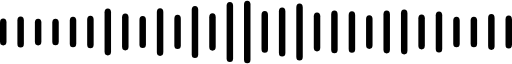
t = 0.00 s
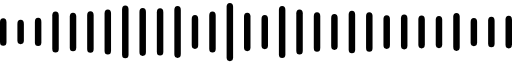
t = 0.38 s
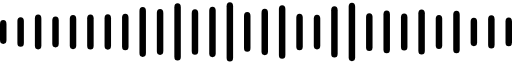
t = 0.81 s
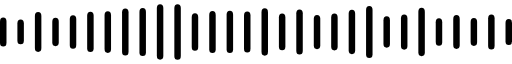
t = 1.21 s
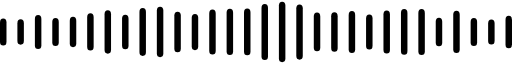
t = 1.57 s
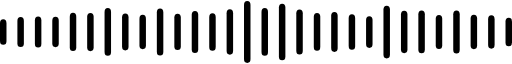
t = 1.98 s

The animated SVG that drew these frames (rendered in a browser with its animation timeline set to each time). Animation: 60 SMIL elements (animate=60); one cycle of 2.38 s, repeats indefinitely.

<svg xmlns="http://www.w3.org/2000/svg" viewBox="0 0 474 50" preserveAspectRatio="none"><rect x="0.0" y="14.4" width="6" height="21.1" rx="3.0"><animate attributeName="height" values="21.1;19.4;24.5;18.6;23.3;21.6;21.1" calcMode="spline" keyTimes="0.000;0.167;0.333;0.500;0.667;0.833;1.000" keySplines=".45 0 .35 1;.45 0 .35 1;.45 0 .35 1;.45 0 .35 1;.45 0 .35 1;.45 0 .35 1" dur="1.65s" repeatCount="indefinite"/><animate attributeName="y" values="14.4;15.3;12.8;15.7;13.4;14.2;14.4" calcMode="spline" keyTimes="0.000;0.167;0.333;0.500;0.667;0.833;1.000" keySplines=".45 0 .35 1;.45 0 .35 1;.45 0 .35 1;.45 0 .35 1;.45 0 .35 1;.45 0 .35 1" dur="1.65s" repeatCount="indefinite"/></rect><rect x="16.1" y="12.9" width="6" height="24.3" rx="3.0"><animate attributeName="height" values="24.3;19.0;23.4;19.3;19.6;23.3;24.3" calcMode="spline" keyTimes="0.000;0.167;0.333;0.500;0.667;0.833;1.000" keySplines=".45 0 .35 1;.45 0 .35 1;.45 0 .35 1;.45 0 .35 1;.45 0 .35 1;.45 0 .35 1" dur="2.26s" repeatCount="indefinite"/><animate attributeName="y" values="12.9;15.5;13.3;15.3;15.2;13.3;12.9" calcMode="spline" keyTimes="0.000;0.167;0.333;0.500;0.667;0.833;1.000" keySplines=".45 0 .35 1;.45 0 .35 1;.45 0 .35 1;.45 0 .35 1;.45 0 .35 1;.45 0 .35 1" dur="2.26s" repeatCount="indefinite"/></rect><rect x="32.3" y="14.6" width="6" height="20.9" rx="3.0"><animate attributeName="height" values="20.9;22.1;27.2;31.2;26.6;24.3;20.9" calcMode="spline" keyTimes="0.000;0.167;0.333;0.500;0.667;0.833;1.000" keySplines=".45 0 .35 1;.45 0 .35 1;.45 0 .35 1;.45 0 .35 1;.45 0 .35 1;.45 0 .35 1" dur="2.38s" repeatCount="indefinite"/><animate attributeName="y" values="14.6;13.9;11.4;9.4;11.7;12.8;14.6" calcMode="spline" keyTimes="0.000;0.167;0.333;0.500;0.667;0.833;1.000" keySplines=".45 0 .35 1;.45 0 .35 1;.45 0 .35 1;.45 0 .35 1;.45 0 .35 1;.45 0 .35 1" dur="2.38s" repeatCount="indefinite"/></rect><rect x="48.4" y="14.6" width="6" height="20.8" rx="3.0"><animate attributeName="height" values="20.8;32.0;24.2;22.2;21.8;24.4;20.8" calcMode="spline" keyTimes="0.000;0.167;0.333;0.500;0.667;0.833;1.000" keySplines=".45 0 .35 1;.45 0 .35 1;.45 0 .35 1;.45 0 .35 1;.45 0 .35 1;.45 0 .35 1" dur="2.25s" repeatCount="indefinite"/><animate attributeName="y" values="14.6;9.0;12.9;13.9;14.1;12.8;14.6" calcMode="spline" keyTimes="0.000;0.167;0.333;0.500;0.667;0.833;1.000" keySplines=".45 0 .35 1;.45 0 .35 1;.45 0 .35 1;.45 0 .35 1;.45 0 .35 1;.45 0 .35 1" dur="2.25s" repeatCount="indefinite"/></rect><rect x="64.6" y="13.1" width="6" height="23.8" rx="3.0"><animate attributeName="height" values="23.8;29.8;30.7;26.7;29.3;22.0;23.8" calcMode="spline" keyTimes="0.000;0.167;0.333;0.500;0.667;0.833;1.000" keySplines=".45 0 .35 1;.45 0 .35 1;.45 0 .35 1;.45 0 .35 1;.45 0 .35 1;.45 0 .35 1" dur="1.65s" repeatCount="indefinite"/><animate attributeName="y" values="13.1;10.1;9.6;11.7;10.3;14.0;13.1" calcMode="spline" keyTimes="0.000;0.167;0.333;0.500;0.667;0.833;1.000" keySplines=".45 0 .35 1;.45 0 .35 1;.45 0 .35 1;.45 0 .35 1;.45 0 .35 1;.45 0 .35 1" dur="1.65s" repeatCount="indefinite"/></rect><rect x="80.7" y="12.4" width="6" height="25.3" rx="3.0"><animate attributeName="height" values="25.3;33.1;28.9;27.1;31.5;29.3;25.3" calcMode="spline" keyTimes="0.000;0.167;0.333;0.500;0.667;0.833;1.000" keySplines=".45 0 .35 1;.45 0 .35 1;.45 0 .35 1;.45 0 .35 1;.45 0 .35 1;.45 0 .35 1" dur="1.84s" repeatCount="indefinite"/><animate attributeName="y" values="12.4;8.5;10.5;11.5;9.2;10.3;12.4" calcMode="spline" keyTimes="0.000;0.167;0.333;0.500;0.667;0.833;1.000" keySplines=".45 0 .35 1;.45 0 .35 1;.45 0 .35 1;.45 0 .35 1;.45 0 .35 1;.45 0 .35 1" dur="1.84s" repeatCount="indefinite"/></rect><rect x="96.8" y="6.6" width="6" height="36.7" rx="3.0"><animate attributeName="height" values="36.7;35.1;27.0;32.9;32.0;38.2;36.7" calcMode="spline" keyTimes="0.000;0.167;0.333;0.500;0.667;0.833;1.000" keySplines=".45 0 .35 1;.45 0 .35 1;.45 0 .35 1;.45 0 .35 1;.45 0 .35 1;.45 0 .35 1" dur="2.18s" repeatCount="indefinite"/><animate attributeName="y" values="6.6;7.5;11.5;8.6;9.0;5.9;6.6" calcMode="spline" keyTimes="0.000;0.167;0.333;0.500;0.667;0.833;1.000" keySplines=".45 0 .35 1;.45 0 .35 1;.45 0 .35 1;.45 0 .35 1;.45 0 .35 1;.45 0 .35 1" dur="2.18s" repeatCount="indefinite"/></rect><rect x="113.0" y="10.5" width="6" height="28.9" rx="3.0"><animate attributeName="height" values="28.9;41.9;25.7;31.4;37.7;26.4;28.9" calcMode="spline" keyTimes="0.000;0.167;0.333;0.500;0.667;0.833;1.000" keySplines=".45 0 .35 1;.45 0 .35 1;.45 0 .35 1;.45 0 .35 1;.45 0 .35 1;.45 0 .35 1" dur="1.99s" repeatCount="indefinite"/><animate attributeName="y" values="10.5;4.0;12.1;9.3;6.1;11.8;10.5" calcMode="spline" keyTimes="0.000;0.167;0.333;0.500;0.667;0.833;1.000" keySplines=".45 0 .35 1;.45 0 .35 1;.45 0 .35 1;.45 0 .35 1;.45 0 .35 1;.45 0 .35 1" dur="1.99s" repeatCount="indefinite"/></rect><rect x="129.1" y="12.5" width="6" height="25.0" rx="3.0"><animate attributeName="height" values="25.0;37.5;39.4;35.6;41.6;30.5;25.0" calcMode="spline" keyTimes="0.000;0.167;0.333;0.500;0.667;0.833;1.000" keySplines=".45 0 .35 1;.45 0 .35 1;.45 0 .35 1;.45 0 .35 1;.45 0 .35 1;.45 0 .35 1" dur="2.16s" repeatCount="indefinite"/><animate attributeName="y" values="12.5;6.2;5.3;7.2;4.2;9.8;12.5" calcMode="spline" keyTimes="0.000;0.167;0.333;0.500;0.667;0.833;1.000" keySplines=".45 0 .35 1;.45 0 .35 1;.45 0 .35 1;.45 0 .35 1;.45 0 .35 1;.45 0 .35 1" dur="2.16s" repeatCount="indefinite"/></rect><rect x="145.2" y="6.4" width="6" height="37.3" rx="3.0"><animate attributeName="height" values="37.3;36.9;34.4;42.4;44.5;34.7;37.3" calcMode="spline" keyTimes="0.000;0.167;0.333;0.500;0.667;0.833;1.000" keySplines=".45 0 .35 1;.45 0 .35 1;.45 0 .35 1;.45 0 .35 1;.45 0 .35 1;.45 0 .35 1" dur="2.13s" repeatCount="indefinite"/><animate attributeName="y" values="6.4;6.5;7.8;3.8;2.7;7.6;6.4" calcMode="spline" keyTimes="0.000;0.167;0.333;0.500;0.667;0.833;1.000" keySplines=".45 0 .35 1;.45 0 .35 1;.45 0 .35 1;.45 0 .35 1;.45 0 .35 1;.45 0 .35 1" dur="2.13s" repeatCount="indefinite"/></rect><rect x="161.4" y="11.6" width="6" height="26.7" rx="3.0"><animate attributeName="height" values="26.7;40.6;39.4;46.9;43.2;31.6;26.7" calcMode="spline" keyTimes="0.000;0.167;0.333;0.500;0.667;0.833;1.000" keySplines=".45 0 .35 1;.45 0 .35 1;.45 0 .35 1;.45 0 .35 1;.45 0 .35 1;.45 0 .35 1" dur="1.91s" repeatCount="indefinite"/><animate attributeName="y" values="11.6;4.7;5.3;1.5;3.4;9.2;11.6" calcMode="spline" keyTimes="0.000;0.167;0.333;0.500;0.667;0.833;1.000" keySplines=".45 0 .35 1;.45 0 .35 1;.45 0 .35 1;.45 0 .35 1;.45 0 .35 1;.45 0 .35 1" dur="1.91s" repeatCount="indefinite"/></rect><rect x="177.5" y="4.6" width="6" height="40.8" rx="3.0"><animate attributeName="height" values="40.8;26.4;36.2;29.6;28.5;27.2;40.8" calcMode="spline" keyTimes="0.000;0.167;0.333;0.500;0.667;0.833;1.000" keySplines=".45 0 .35 1;.45 0 .35 1;.45 0 .35 1;.45 0 .35 1;.45 0 .35 1;.45 0 .35 1" dur="2.21s" repeatCount="indefinite"/><animate attributeName="y" values="4.6;11.8;6.9;10.2;10.8;11.4;4.6" calcMode="spline" keyTimes="0.000;0.167;0.333;0.500;0.667;0.833;1.000" keySplines=".45 0 .35 1;.45 0 .35 1;.45 0 .35 1;.45 0 .35 1;.45 0 .35 1;.45 0 .35 1" dur="2.21s" repeatCount="indefinite"/></rect><rect x="193.7" y="10.4" width="6" height="29.2" rx="3.0"><animate attributeName="height" values="29.2;31.9;35.2;46.1;28.1;36.5;29.2" calcMode="spline" keyTimes="0.000;0.167;0.333;0.500;0.667;0.833;1.000" keySplines=".45 0 .35 1;.45 0 .35 1;.45 0 .35 1;.45 0 .35 1;.45 0 .35 1;.45 0 .35 1" dur="2.04s" repeatCount="indefinite"/><animate attributeName="y" values="10.4;9.1;7.4;1.9;11.0;6.8;10.4" calcMode="spline" keyTimes="0.000;0.167;0.333;0.500;0.667;0.833;1.000" keySplines=".45 0 .35 1;.45 0 .35 1;.45 0 .35 1;.45 0 .35 1;.45 0 .35 1;.45 0 .35 1" dur="2.04s" repeatCount="indefinite"/></rect><rect x="209.8" y="1.5" width="6" height="47.0" rx="3.0"><animate attributeName="height" values="47.0;45.5;46.5;32.9;36.1;34.8;47.0" calcMode="spline" keyTimes="0.000;0.167;0.333;0.500;0.667;0.833;1.000" keySplines=".45 0 .35 1;.45 0 .35 1;.45 0 .35 1;.45 0 .35 1;.45 0 .35 1;.45 0 .35 1" dur="2.31s" repeatCount="indefinite"/><animate attributeName="y" values="1.5;2.3;1.7;8.5;6.9;7.6;1.5" calcMode="spline" keyTimes="0.000;0.167;0.333;0.500;0.667;0.833;1.000" keySplines=".45 0 .35 1;.45 0 .35 1;.45 0 .35 1;.45 0 .35 1;.45 0 .35 1;.45 0 .35 1" dur="2.31s" repeatCount="indefinite"/></rect><rect x="225.9" y="0.5" width="6" height="49.0" rx="3.0"><animate attributeName="height" values="49.0;30.1;30.7;32.0;32.0;37.9;49.0" calcMode="spline" keyTimes="0.000;0.167;0.333;0.500;0.667;0.833;1.000" keySplines=".45 0 .35 1;.45 0 .35 1;.45 0 .35 1;.45 0 .35 1;.45 0 .35 1;.45 0 .35 1" dur="2.07s" repeatCount="indefinite"/><animate attributeName="y" values="0.5;9.9;9.6;9.0;9.0;6.0;0.5" calcMode="spline" keyTimes="0.000;0.167;0.333;0.500;0.667;0.833;1.000" keySplines=".45 0 .35 1;.45 0 .35 1;.45 0 .35 1;.45 0 .35 1;.45 0 .35 1;.45 0 .35 1" dur="2.07s" repeatCount="indefinite"/></rect><rect x="242.1" y="8.6" width="6" height="32.7" rx="3.0"><animate attributeName="height" values="32.7;26.7;36.4;35.2;39.8;48.9;32.7" calcMode="spline" keyTimes="0.000;0.167;0.333;0.500;0.667;0.833;1.000" keySplines=".45 0 .35 1;.45 0 .35 1;.45 0 .35 1;.45 0 .35 1;.45 0 .35 1;.45 0 .35 1" dur="2.15s" repeatCount="indefinite"/><animate attributeName="y" values="8.6;11.7;6.8;7.4;5.1;0.6;8.6" calcMode="spline" keyTimes="0.000;0.167;0.333;0.500;0.667;0.833;1.000" keySplines=".45 0 .35 1;.45 0 .35 1;.45 0 .35 1;.45 0 .35 1;.45 0 .35 1;.45 0 .35 1" dur="2.15s" repeatCount="indefinite"/></rect><rect x="258.2" y="5.8" width="6" height="38.4" rx="3.0"><animate attributeName="height" values="38.4;40.8;42.2;27.7;47.3;44.6;38.4" calcMode="spline" keyTimes="0.000;0.167;0.333;0.500;0.667;0.833;1.000" keySplines=".45 0 .35 1;.45 0 .35 1;.45 0 .35 1;.45 0 .35 1;.45 0 .35 1;.45 0 .35 1" dur="2.3s" repeatCount="indefinite"/><animate attributeName="y" values="5.8;4.6;3.9;11.1;1.3;2.7;5.8" calcMode="spline" keyTimes="0.000;0.167;0.333;0.500;0.667;0.833;1.000" keySplines=".45 0 .35 1;.45 0 .35 1;.45 0 .35 1;.45 0 .35 1;.45 0 .35 1;.45 0 .35 1" dur="2.3s" repeatCount="indefinite"/></rect><rect x="274.3" y="2.8" width="6" height="44.5" rx="3.0"><animate attributeName="height" values="44.5;35.2;35.3;28.6;40.7;27.7;44.5" calcMode="spline" keyTimes="0.000;0.167;0.333;0.500;0.667;0.833;1.000" keySplines=".45 0 .35 1;.45 0 .35 1;.45 0 .35 1;.45 0 .35 1;.45 0 .35 1;.45 0 .35 1" dur="1.65s" repeatCount="indefinite"/><animate attributeName="y" values="2.8;7.4;7.3;10.7;4.6;11.2;2.8" calcMode="spline" keyTimes="0.000;0.167;0.333;0.500;0.667;0.833;1.000" keySplines=".45 0 .35 1;.45 0 .35 1;.45 0 .35 1;.45 0 .35 1;.45 0 .35 1;.45 0 .35 1" dur="1.65s" repeatCount="indefinite"/></rect><rect x="290.5" y="9.7" width="6" height="30.5" rx="3.0"><animate attributeName="height" values="30.5;29.5;33.5;27.1;25.9;29.3;30.5" calcMode="spline" keyTimes="0.000;0.167;0.333;0.500;0.667;0.833;1.000" keySplines=".45 0 .35 1;.45 0 .35 1;.45 0 .35 1;.45 0 .35 1;.45 0 .35 1;.45 0 .35 1" dur="1.68s" repeatCount="indefinite"/><animate attributeName="y" values="9.7;10.2;8.3;11.5;12.1;10.4;9.7" calcMode="spline" keyTimes="0.000;0.167;0.333;0.500;0.667;0.833;1.000" keySplines=".45 0 .35 1;.45 0 .35 1;.45 0 .35 1;.45 0 .35 1;.45 0 .35 1;.45 0 .35 1" dur="1.68s" repeatCount="indefinite"/></rect><rect x="306.6" y="8.3" width="6" height="33.3" rx="3.0"><animate attributeName="height" values="33.3;26.0;44.4;38.7;28.6;30.9;33.3" calcMode="spline" keyTimes="0.000;0.167;0.333;0.500;0.667;0.833;1.000" keySplines=".45 0 .35 1;.45 0 .35 1;.45 0 .35 1;.45 0 .35 1;.45 0 .35 1;.45 0 .35 1" dur="1.88s" repeatCount="indefinite"/><animate attributeName="y" values="8.3;12.0;2.8;5.6;10.7;9.6;8.3" calcMode="spline" keyTimes="0.000;0.167;0.333;0.500;0.667;0.833;1.000" keySplines=".45 0 .35 1;.45 0 .35 1;.45 0 .35 1;.45 0 .35 1;.45 0 .35 1;.45 0 .35 1" dur="1.88s" repeatCount="indefinite"/></rect><rect x="322.8" y="8.8" width="6" height="32.5" rx="3.0"><animate attributeName="height" values="32.5;27.4;42.6;45.6;34.6;34.9;32.5" calcMode="spline" keyTimes="0.000;0.167;0.333;0.500;0.667;0.833;1.000" keySplines=".45 0 .35 1;.45 0 .35 1;.45 0 .35 1;.45 0 .35 1;.45 0 .35 1;.45 0 .35 1" dur="1.67s" repeatCount="indefinite"/><animate attributeName="y" values="8.8;11.3;3.7;2.2;7.7;7.5;8.8" calcMode="spline" keyTimes="0.000;0.167;0.333;0.500;0.667;0.833;1.000" keySplines=".45 0 .35 1;.45 0 .35 1;.45 0 .35 1;.45 0 .35 1;.45 0 .35 1;.45 0 .35 1" dur="1.67s" repeatCount="indefinite"/></rect><rect x="338.9" y="11.9" width="6" height="26.3" rx="3.0"><animate attributeName="height" values="26.3;31.0;29.5;40.7;27.4;24.7;26.3" calcMode="spline" keyTimes="0.000;0.167;0.333;0.500;0.667;0.833;1.000" keySplines=".45 0 .35 1;.45 0 .35 1;.45 0 .35 1;.45 0 .35 1;.45 0 .35 1;.45 0 .35 1" dur="2.36s" repeatCount="indefinite"/><animate attributeName="y" values="11.9;9.5;10.3;4.7;11.3;12.7;11.9" calcMode="spline" keyTimes="0.000;0.167;0.333;0.500;0.667;0.833;1.000" keySplines=".45 0 .35 1;.45 0 .35 1;.45 0 .35 1;.45 0 .35 1;.45 0 .35 1;.45 0 .35 1" dur="2.36s" repeatCount="indefinite"/></rect><rect x="355.0" y="8.3" width="6" height="33.4" rx="3.0"><animate attributeName="height" values="33.4;26.3;33.7;24.0;33.4;41.9;33.4" calcMode="spline" keyTimes="0.000;0.167;0.333;0.500;0.667;0.833;1.000" keySplines=".45 0 .35 1;.45 0 .35 1;.45 0 .35 1;.45 0 .35 1;.45 0 .35 1;.45 0 .35 1" dur="2.29s" repeatCount="indefinite"/><animate attributeName="y" values="8.3;11.9;8.1;13.0;8.3;4.1;8.3" calcMode="spline" keyTimes="0.000;0.167;0.333;0.500;0.667;0.833;1.000" keySplines=".45 0 .35 1;.45 0 .35 1;.45 0 .35 1;.45 0 .35 1;.45 0 .35 1;.45 0 .35 1" dur="2.29s" repeatCount="indefinite"/></rect><rect x="371.2" y="7.5" width="6" height="35.0" rx="3.0"><animate attributeName="height" values="35.0;27.3;29.2;25.7;36.3;32.1;35.0" calcMode="spline" keyTimes="0.000;0.167;0.333;0.500;0.667;0.833;1.000" keySplines=".45 0 .35 1;.45 0 .35 1;.45 0 .35 1;.45 0 .35 1;.45 0 .35 1;.45 0 .35 1" dur="2.22s" repeatCount="indefinite"/><animate attributeName="y" values="7.5;11.3;10.4;12.2;6.8;8.9;7.5" calcMode="spline" keyTimes="0.000;0.167;0.333;0.500;0.667;0.833;1.000" keySplines=".45 0 .35 1;.45 0 .35 1;.45 0 .35 1;.45 0 .35 1;.45 0 .35 1;.45 0 .35 1" dur="2.22s" repeatCount="indefinite"/></rect><rect x="387.3" y="11.3" width="6" height="27.3" rx="3.0"><animate attributeName="height" values="27.3;25.6;35.2;38.0;35.9;35.1;27.3" calcMode="spline" keyTimes="0.000;0.167;0.333;0.500;0.667;0.833;1.000" keySplines=".45 0 .35 1;.45 0 .35 1;.45 0 .35 1;.45 0 .35 1;.45 0 .35 1;.45 0 .35 1" dur="2.25s" repeatCount="indefinite"/><animate attributeName="y" values="11.3;12.2;7.4;6.0;7.1;7.4;11.3" calcMode="spline" keyTimes="0.000;0.167;0.333;0.500;0.667;0.833;1.000" keySplines=".45 0 .35 1;.45 0 .35 1;.45 0 .35 1;.45 0 .35 1;.45 0 .35 1;.45 0 .35 1" dur="2.25s" repeatCount="indefinite"/></rect><rect x="403.4" y="8.9" width="6" height="32.2" rx="3.0"><animate attributeName="height" values="32.2;24.5;28.9;26.4;21.5;21.5;32.2" calcMode="spline" keyTimes="0.000;0.167;0.333;0.500;0.667;0.833;1.000" keySplines=".45 0 .35 1;.45 0 .35 1;.45 0 .35 1;.45 0 .35 1;.45 0 .35 1;.45 0 .35 1" dur="1.82s" repeatCount="indefinite"/><animate attributeName="y" values="8.9;12.8;10.6;11.8;14.3;14.3;8.9" calcMode="spline" keyTimes="0.000;0.167;0.333;0.500;0.667;0.833;1.000" keySplines=".45 0 .35 1;.45 0 .35 1;.45 0 .35 1;.45 0 .35 1;.45 0 .35 1;.45 0 .35 1" dur="1.82s" repeatCount="indefinite"/></rect><rect x="419.6" y="13.1" width="6" height="23.8" rx="3.0"><animate attributeName="height" values="23.8;29.7;33.4;26.4;33.1;33.8;23.8" calcMode="spline" keyTimes="0.000;0.167;0.333;0.500;0.667;0.833;1.000" keySplines=".45 0 .35 1;.45 0 .35 1;.45 0 .35 1;.45 0 .35 1;.45 0 .35 1;.45 0 .35 1" dur="2.36s" repeatCount="indefinite"/><animate attributeName="y" values="13.1;10.1;8.3;11.8;8.4;8.1;13.1" calcMode="spline" keyTimes="0.000;0.167;0.333;0.500;0.667;0.833;1.000" keySplines=".45 0 .35 1;.45 0 .35 1;.45 0 .35 1;.45 0 .35 1;.45 0 .35 1;.45 0 .35 1" dur="2.36s" repeatCount="indefinite"/></rect><rect x="435.7" y="13.0" width="6" height="23.9" rx="3.0"><animate attributeName="height" values="23.9;22.1;22.2;21.8;21.9;27.1;23.9" calcMode="spline" keyTimes="0.000;0.167;0.333;0.500;0.667;0.833;1.000" keySplines=".45 0 .35 1;.45 0 .35 1;.45 0 .35 1;.45 0 .35 1;.45 0 .35 1;.45 0 .35 1" dur="2.32s" repeatCount="indefinite"/><animate attributeName="y" values="13.0;14.0;13.9;14.1;14.1;11.4;13.0" calcMode="spline" keyTimes="0.000;0.167;0.333;0.500;0.667;0.833;1.000" keySplines=".45 0 .35 1;.45 0 .35 1;.45 0 .35 1;.45 0 .35 1;.45 0 .35 1;.45 0 .35 1" dur="2.32s" repeatCount="indefinite"/></rect><rect x="451.9" y="11.0" width="6" height="28.0" rx="3.0"><animate attributeName="height" values="28.0;23.9;25.9;27.6;19.5;26.0;28.0" calcMode="spline" keyTimes="0.000;0.167;0.333;0.500;0.667;0.833;1.000" keySplines=".45 0 .35 1;.45 0 .35 1;.45 0 .35 1;.45 0 .35 1;.45 0 .35 1;.45 0 .35 1" dur="2.33s" repeatCount="indefinite"/><animate attributeName="y" values="11.0;13.0;12.0;11.2;15.3;12.0;11.0" calcMode="spline" keyTimes="0.000;0.167;0.333;0.500;0.667;0.833;1.000" keySplines=".45 0 .35 1;.45 0 .35 1;.45 0 .35 1;.45 0 .35 1;.45 0 .35 1;.45 0 .35 1" dur="2.33s" repeatCount="indefinite"/></rect><rect x="468.0" y="12.1" width="6" height="25.8" rx="3.0"><animate attributeName="height" values="25.8;25.5;22.7;19.6;25.9;21.2;25.8" calcMode="spline" keyTimes="0.000;0.167;0.333;0.500;0.667;0.833;1.000" keySplines=".45 0 .35 1;.45 0 .35 1;.45 0 .35 1;.45 0 .35 1;.45 0 .35 1;.45 0 .35 1" dur="2.24s" repeatCount="indefinite"/><animate attributeName="y" values="12.1;12.3;13.6;15.2;12.1;14.4;12.1" calcMode="spline" keyTimes="0.000;0.167;0.333;0.500;0.667;0.833;1.000" keySplines=".45 0 .35 1;.45 0 .35 1;.45 0 .35 1;.45 0 .35 1;.45 0 .35 1;.45 0 .35 1" dur="2.24s" repeatCount="indefinite"/></rect></svg>
